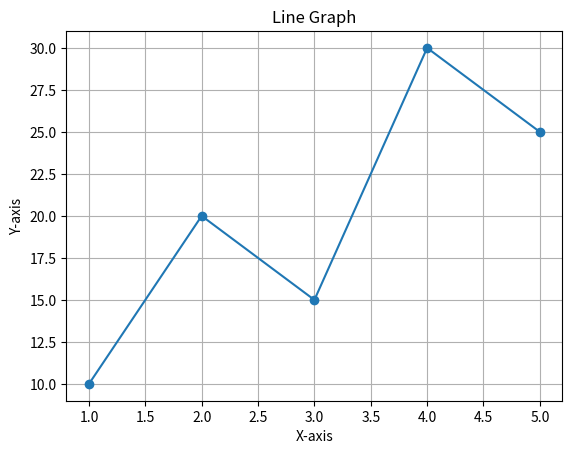

Recreate this plot in Python.
import matplotlib.pyplot as plt

x = [1, 2, 3, 4, 5]
y = [10, 20, 15, 30, 25]

plt.plot(x, y, marker='o')

plt.title("Line Graph")
plt.xlabel("X-axis")
plt.ylabel("Y-axis")

plt.grid(True)
plt.show()
